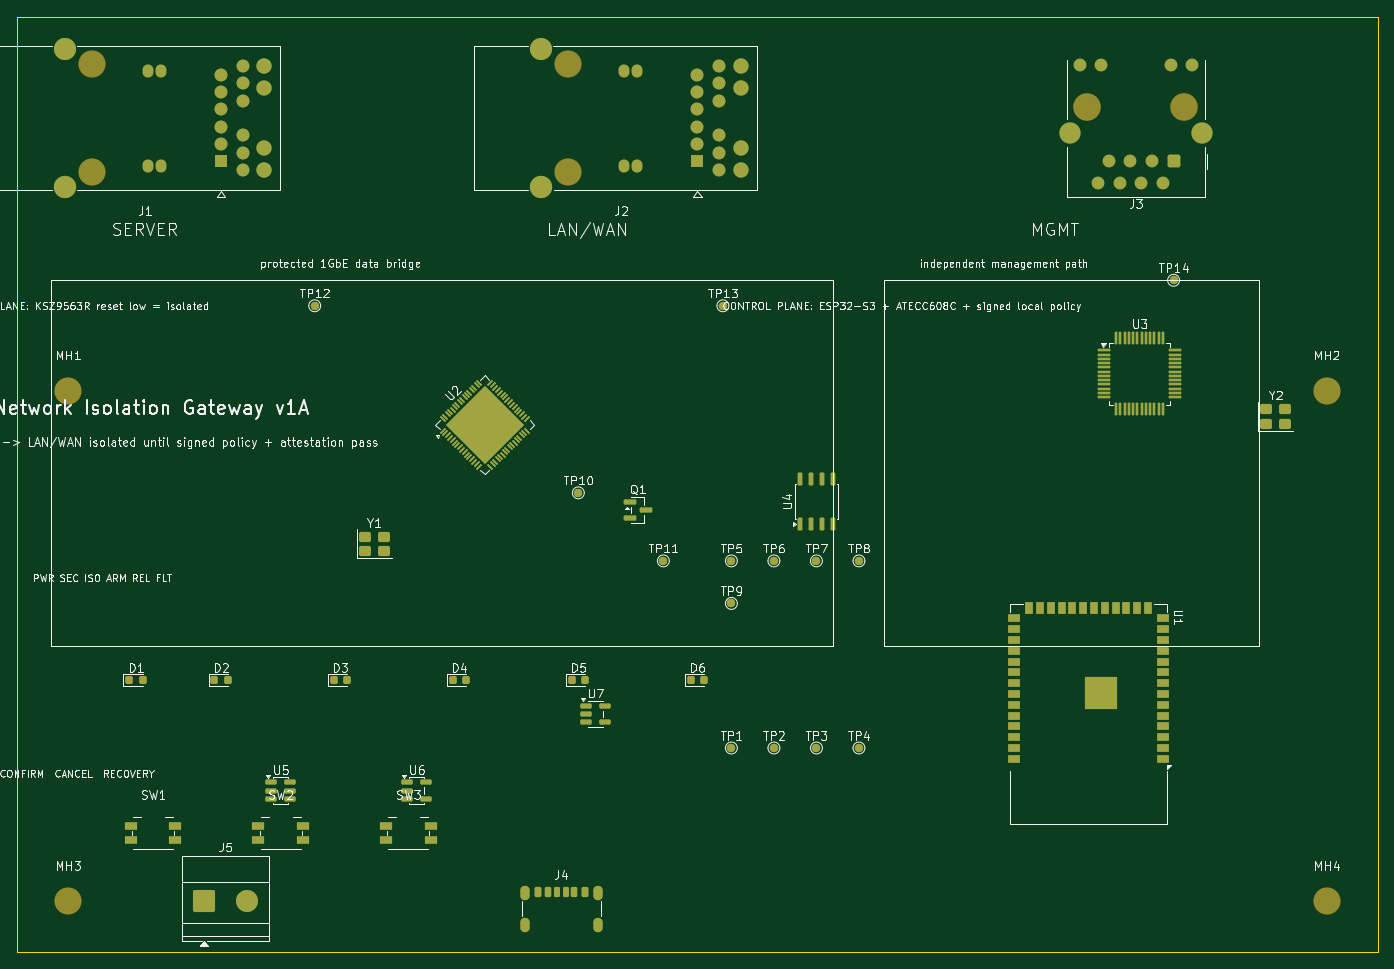
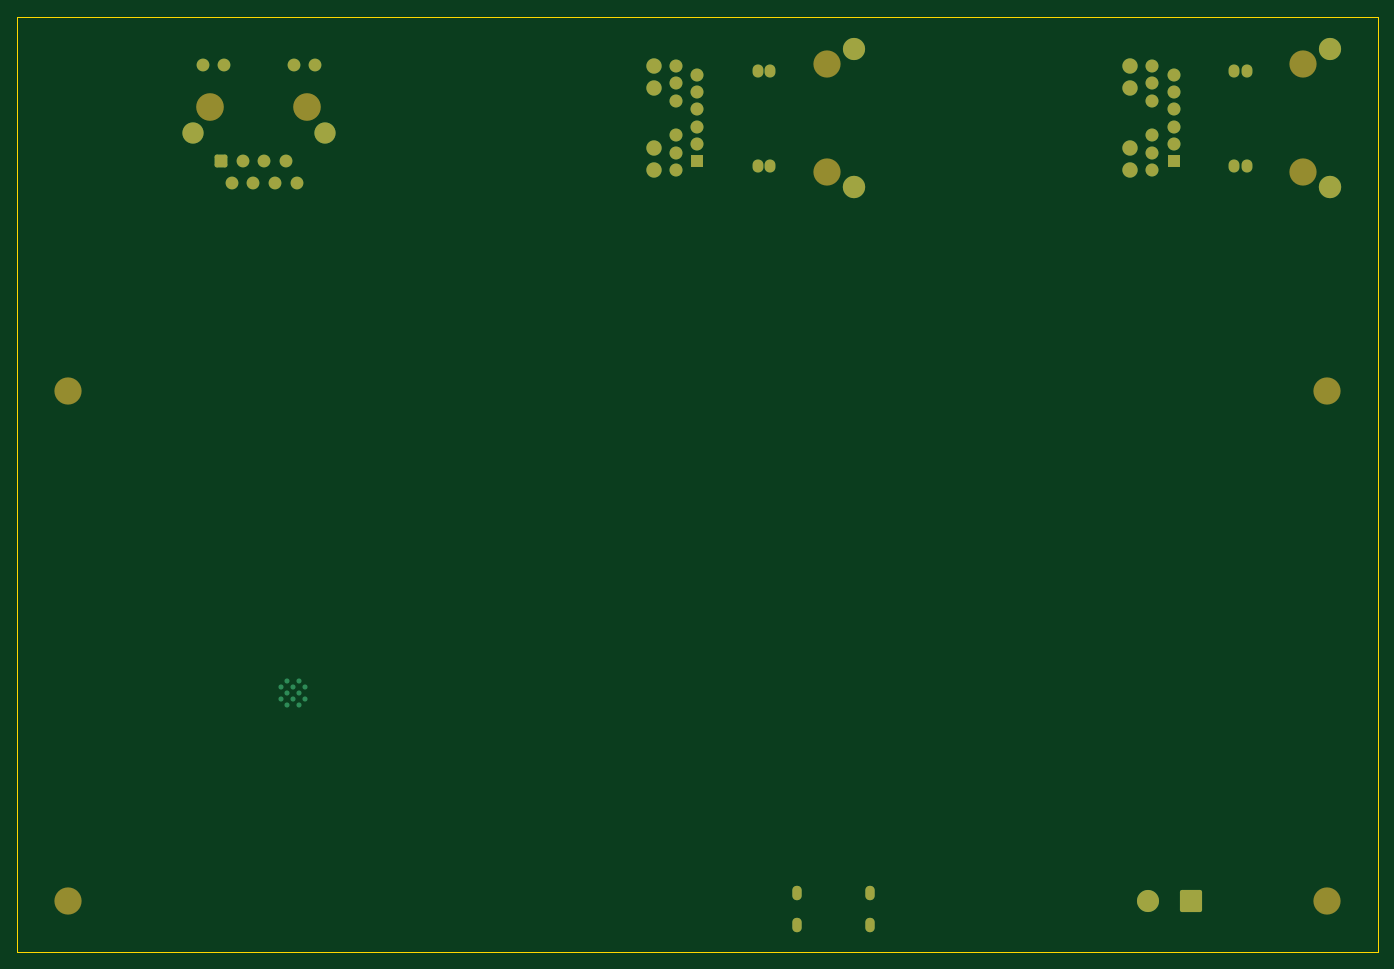
Circuit board: 9 layer files. Board 160.0 x 110.0 mm.
- bottom_copper: aetherguard-network-isolation-gateway-v1-B_Cu.gbl (4800 bytes)
- bottom_mask: aetherguard-network-isolation-gateway-v1-B_Mask.gbs (3540 bytes)
- paste: aetherguard-network-isolation-gateway-v1-B_Paste.gbp (483 bytes)
- bottom_silk: aetherguard-network-isolation-gateway-v1-B_Silkscreen.gbo (484 bytes)
- outline: aetherguard-network-isolation-gateway-v1-Edge_Cuts.gm1 (653 bytes)
- top_copper: aetherguard-network-isolation-gateway-v1-F_Cu.gtl (17143 bytes)
- top_mask: aetherguard-network-isolation-gateway-v1-F_Mask.gts (12331 bytes)
- paste: aetherguard-network-isolation-gateway-v1-F_Paste.gtp (9590 bytes)
- top_silk: aetherguard-network-isolation-gateway-v1-F_Silkscreen.gto (180519 bytes)

=== bottom_copper: aetherguard-network-isolation-gateway-v1-B_Cu.gbl ===
%TF.GenerationSoftware,KiCad,Pcbnew,9.0.7*%
%TF.CreationDate,2026-05-13T22:09:24+08:00*%
%TF.ProjectId,aetherguard-network-isolation-gateway-v1,61657468-6572-4677-9561-72642d6e6574,rev?*%
%TF.SameCoordinates,Original*%
%TF.FileFunction,Copper,L4,Bot*%
%TF.FilePolarity,Positive*%
%FSLAX46Y46*%
G04 Gerber Fmt 4.6, Leading zero omitted, Abs format (unit mm)*
G04 Created by KiCad (PCBNEW 9.0.7) date 2026-05-13 22:09:24*
%MOMM*%
%LPD*%
G01*
G04 APERTURE LIST*
G04 Aperture macros list*
%AMRoundRect*
0 Rectangle with rounded corners*
0 $1 Rounding radius*
0 $2 $3 $4 $5 $6 $7 $8 $9 X,Y pos of 4 corners*
0 Add a 4 corners polygon primitive as box body*
4,1,4,$2,$3,$4,$5,$6,$7,$8,$9,$2,$3,0*
0 Add four circle primitives for the rounded corners*
1,1,$1+$1,$2,$3*
1,1,$1+$1,$4,$5*
1,1,$1+$1,$6,$7*
1,1,$1+$1,$8,$9*
0 Add four rect primitives between the rounded corners*
20,1,$1+$1,$2,$3,$4,$5,0*
20,1,$1+$1,$4,$5,$6,$7,0*
20,1,$1+$1,$6,$7,$8,$9,0*
20,1,$1+$1,$8,$9,$2,$3,0*%
G04 Aperture macros list end*
%TA.AperFunction,HeatsinkPad*%
%ADD10O,1.100000X1.700000*%
%TD*%
%TA.AperFunction,ComponentPad*%
%ADD11RoundRect,0.250000X-1.050000X-1.050000X1.050000X-1.050000X1.050000X1.050000X-1.050000X1.050000X0*%
%TD*%
%TA.AperFunction,ComponentPad*%
%ADD12C,2.600000*%
%TD*%
%TA.AperFunction,HeatsinkPad*%
%ADD13C,0.600000*%
%TD*%
%TA.AperFunction,ComponentPad*%
%ADD14R,1.524000X1.524000*%
%TD*%
%TA.AperFunction,ComponentPad*%
%ADD15C,1.524000*%
%TD*%
%TA.AperFunction,ComponentPad*%
%ADD16C,1.800000*%
%TD*%
%TA.AperFunction,ComponentPad*%
%ADD17O,1.270000X1.524000*%
%TD*%
%TA.AperFunction,ComponentPad*%
%ADD18C,2.630000*%
%TD*%
%TA.AperFunction,ComponentPad*%
%ADD19C,2.610000*%
%TD*%
%TA.AperFunction,ComponentPad*%
%ADD20RoundRect,0.250500X0.499500X0.499500X-0.499500X0.499500X-0.499500X-0.499500X0.499500X-0.499500X0*%
%TD*%
%TA.AperFunction,ComponentPad*%
%ADD21C,1.500000*%
%TD*%
%TA.AperFunction,ComponentPad*%
%ADD22C,2.500000*%
%TD*%
G04 APERTURE END LIST*
D10*
%TO.P,J4,S1*%
%TO.N,N/C*%
X59680000Y-103000000D03*
X59680000Y-106800000D03*
X68320000Y-103000000D03*
X68320000Y-106800000D03*
%TD*%
D11*
%TO.P,J5,1*%
%TO.N,N/C*%
X22000000Y-104000000D03*
D12*
%TO.P,J5,2*%
X27000000Y-104000000D03*
%TD*%
D13*
%TO.P,U1,41*%
%TO.N,N/C*%
X128900000Y-80240000D03*
X128900000Y-78840000D03*
X128200000Y-80940000D03*
X128200000Y-79540000D03*
X128200000Y-78140000D03*
X127500000Y-80240000D03*
X127500000Y-78840000D03*
X126800000Y-80940000D03*
X126800000Y-79540000D03*
X126800000Y-78140000D03*
X126100000Y-80240000D03*
X126100000Y-78840000D03*
%TD*%
D14*
%TO.P,J1,1*%
%TO.N,N/C*%
X24000000Y-17000000D03*
D15*
%TO.P,J1,2*%
X24000000Y-14968000D03*
%TO.P,J1,3*%
X24000000Y-12936000D03*
%TO.P,J1,4*%
X24000000Y-10904000D03*
%TO.P,J1,5*%
X24000000Y-8872000D03*
%TO.P,J1,6*%
X24000000Y-6840000D03*
%TO.P,J1,7*%
X26540000Y-18016000D03*
%TO.P,J1,8*%
X26540000Y-15984000D03*
%TO.P,J1,9*%
X26540000Y-13952000D03*
%TO.P,J1,10*%
X26540000Y-9888000D03*
%TO.P,J1,11*%
X26540000Y-7856000D03*
%TO.P,J1,12*%
X26540000Y-5824000D03*
D16*
%TO.P,J1,13*%
X29080000Y-18016000D03*
%TO.P,J1,14*%
X29080000Y-15476000D03*
%TO.P,J1,15*%
X29080000Y-8364000D03*
%TO.P,J1,16*%
X29080000Y-5824000D03*
D17*
%TO.P,J1,17*%
X16890000Y-17515000D03*
%TO.P,J1,18*%
X16890000Y-6335000D03*
%TO.P,J1,19*%
X15420000Y-17515000D03*
%TO.P,J1,20*%
X15420000Y-6335000D03*
D18*
%TO.P,J1,SH*%
X5585000Y-19984500D03*
D19*
X5585000Y-3855500D03*
%TD*%
D20*
%TO.P,J3,1*%
%TO.N,N/C*%
X136000000Y-17000000D03*
D21*
%TO.P,J3,2*%
X134740000Y-19540000D03*
%TO.P,J3,3*%
X133460000Y-17000000D03*
%TO.P,J3,4*%
X132200000Y-19540000D03*
%TO.P,J3,5*%
X130920000Y-17000000D03*
%TO.P,J3,6*%
X129660000Y-19540000D03*
%TO.P,J3,7*%
X128380000Y-17000000D03*
%TO.P,J3,8*%
X127120000Y-19540000D03*
%TO.P,J3,9*%
X138185000Y-5740000D03*
%TO.P,J3,10*%
X135645000Y-5740000D03*
%TO.P,J3,11*%
X127475000Y-5740000D03*
%TO.P,J3,12*%
X124935000Y-5740000D03*
D22*
%TO.P,J3,SH*%
X139305000Y-13690000D03*
X123815000Y-13690000D03*
%TD*%
D14*
%TO.P,J2,1*%
%TO.N,N/C*%
X80000000Y-17000000D03*
D15*
%TO.P,J2,2*%
X80000000Y-14968000D03*
%TO.P,J2,3*%
X80000000Y-12936000D03*
%TO.P,J2,4*%
X80000000Y-10904000D03*
%TO.P,J2,5*%
X80000000Y-8872000D03*
%TO.P,J2,6*%
X80000000Y-6840000D03*
%TO.P,J2,7*%
X82540000Y-18016000D03*
%TO.P,J2,8*%
X82540000Y-15984000D03*
%TO.P,J2,9*%
X82540000Y-13952000D03*
%TO.P,J2,10*%
X82540000Y-9888000D03*
%TO.P,J2,11*%
X82540000Y-7856000D03*
%TO.P,J2,12*%
X82540000Y-5824000D03*
D16*
%TO.P,J2,13*%
X85080000Y-18016000D03*
%TO.P,J2,14*%
X85080000Y-15476000D03*
%TO.P,J2,15*%
X85080000Y-8364000D03*
%TO.P,J2,16*%
X85080000Y-5824000D03*
D17*
%TO.P,J2,17*%
X72890000Y-17515000D03*
%TO.P,J2,18*%
X72890000Y-6335000D03*
%TO.P,J2,19*%
X71420000Y-17515000D03*
%TO.P,J2,20*%
X71420000Y-6335000D03*
D18*
%TO.P,J2,SH*%
X61585000Y-19984500D03*
D19*
X61585000Y-3855500D03*
%TD*%
M02*

=== bottom_mask: aetherguard-network-isolation-gateway-v1-B_Mask.gbs ===
%TF.GenerationSoftware,KiCad,Pcbnew,9.0.7*%
%TF.CreationDate,2026-05-13T22:09:24+08:00*%
%TF.ProjectId,aetherguard-network-isolation-gateway-v1,61657468-6572-4677-9561-72642d6e6574,rev?*%
%TF.SameCoordinates,Original*%
%TF.FileFunction,Soldermask,Bot*%
%TF.FilePolarity,Negative*%
%FSLAX46Y46*%
G04 Gerber Fmt 4.6, Leading zero omitted, Abs format (unit mm)*
G04 Created by KiCad (PCBNEW 9.0.7) date 2026-05-13 22:09:24*
%MOMM*%
%LPD*%
G01*
G04 APERTURE LIST*
G04 Aperture macros list*
%AMRoundRect*
0 Rectangle with rounded corners*
0 $1 Rounding radius*
0 $2 $3 $4 $5 $6 $7 $8 $9 X,Y pos of 4 corners*
0 Add a 4 corners polygon primitive as box body*
4,1,4,$2,$3,$4,$5,$6,$7,$8,$9,$2,$3,0*
0 Add four circle primitives for the rounded corners*
1,1,$1+$1,$2,$3*
1,1,$1+$1,$4,$5*
1,1,$1+$1,$6,$7*
1,1,$1+$1,$8,$9*
0 Add four rect primitives between the rounded corners*
20,1,$1+$1,$2,$3,$4,$5,0*
20,1,$1+$1,$4,$5,$6,$7,0*
20,1,$1+$1,$6,$7,$8,$9,0*
20,1,$1+$1,$8,$9,$2,$3,0*%
G04 Aperture macros list end*
%ADD10C,3.200000*%
%ADD11O,1.100000X1.700000*%
%ADD12RoundRect,0.250000X-1.050000X-1.050000X1.050000X-1.050000X1.050000X1.050000X-1.050000X1.050000X0*%
%ADD13C,2.600000*%
%ADD14R,1.524000X1.524000*%
%ADD15C,1.524000*%
%ADD16C,1.800000*%
%ADD17O,1.270000X1.524000*%
%ADD18C,2.630000*%
%ADD19C,2.610000*%
%ADD20C,3.250000*%
%ADD21RoundRect,0.250500X0.499500X0.499500X-0.499500X0.499500X-0.499500X-0.499500X0.499500X-0.499500X0*%
%ADD22C,1.500000*%
%ADD23C,2.500000*%
G04 APERTURE END LIST*
D10*
%TO.C,MH2*%
X154000000Y-44000000D03*
%TD*%
D11*
%TO.C,J4*%
X59680000Y-103000000D03*
X59680000Y-106800000D03*
X68320000Y-103000000D03*
X68320000Y-106800000D03*
%TD*%
D10*
%TO.C,MH1*%
X6000000Y-44000000D03*
%TD*%
%TO.C,MH4*%
X154000000Y-104000000D03*
%TD*%
D12*
%TO.C,J5*%
X22000000Y-104000000D03*
D13*
X27000000Y-104000000D03*
%TD*%
D10*
%TO.C,J1*%
X8760000Y-18270000D03*
X8760000Y-5570000D03*
D14*
X24000000Y-17000000D03*
D15*
X24000000Y-14968000D03*
X24000000Y-12936000D03*
X24000000Y-10904000D03*
X24000000Y-8872000D03*
X24000000Y-6840000D03*
X26540000Y-18016000D03*
X26540000Y-15984000D03*
X26540000Y-13952000D03*
X26540000Y-9888000D03*
X26540000Y-7856000D03*
X26540000Y-5824000D03*
D16*
X29080000Y-18016000D03*
X29080000Y-15476000D03*
X29080000Y-8364000D03*
X29080000Y-5824000D03*
D17*
X16890000Y-17515000D03*
X16890000Y-6335000D03*
X15420000Y-17515000D03*
X15420000Y-6335000D03*
D18*
X5585000Y-19984500D03*
D19*
X5585000Y-3855500D03*
%TD*%
D20*
%TO.C,J3*%
X137275000Y-10640000D03*
X125845000Y-10640000D03*
D21*
X136000000Y-17000000D03*
D22*
X134740000Y-19540000D03*
X133460000Y-17000000D03*
X132200000Y-19540000D03*
X130920000Y-17000000D03*
X129660000Y-19540000D03*
X128380000Y-17000000D03*
X127120000Y-19540000D03*
X138185000Y-5740000D03*
X135645000Y-5740000D03*
X127475000Y-5740000D03*
X124935000Y-5740000D03*
D23*
X139305000Y-13690000D03*
X123815000Y-13690000D03*
%TD*%
D10*
%TO.C,MH3*%
X6000000Y-104000000D03*
%TD*%
%TO.C,J2*%
X64760000Y-18270000D03*
X64760000Y-5570000D03*
D14*
X80000000Y-17000000D03*
D15*
X80000000Y-14968000D03*
X80000000Y-12936000D03*
X80000000Y-10904000D03*
X80000000Y-8872000D03*
X80000000Y-6840000D03*
X82540000Y-18016000D03*
X82540000Y-15984000D03*
X82540000Y-13952000D03*
X82540000Y-9888000D03*
X82540000Y-7856000D03*
X82540000Y-5824000D03*
D16*
X85080000Y-18016000D03*
X85080000Y-15476000D03*
X85080000Y-8364000D03*
X85080000Y-5824000D03*
D17*
X72890000Y-17515000D03*
X72890000Y-6335000D03*
X71420000Y-17515000D03*
X71420000Y-6335000D03*
D18*
X61585000Y-19984500D03*
D19*
X61585000Y-3855500D03*
%TD*%
M02*

=== paste: aetherguard-network-isolation-gateway-v1-B_Paste.gbp ===
%TF.GenerationSoftware,KiCad,Pcbnew,9.0.7*%
%TF.CreationDate,2026-05-13T22:09:24+08:00*%
%TF.ProjectId,aetherguard-network-isolation-gateway-v1,61657468-6572-4677-9561-72642d6e6574,rev?*%
%TF.SameCoordinates,Original*%
%TF.FileFunction,Paste,Bot*%
%TF.FilePolarity,Positive*%
%FSLAX46Y46*%
G04 Gerber Fmt 4.6, Leading zero omitted, Abs format (unit mm)*
G04 Created by KiCad (PCBNEW 9.0.7) date 2026-05-13 22:09:24*
%MOMM*%
%LPD*%
G01*
G04 APERTURE LIST*
G04 APERTURE END LIST*
M02*

=== bottom_silk: aetherguard-network-isolation-gateway-v1-B_Silkscreen.gbo ===
%TF.GenerationSoftware,KiCad,Pcbnew,9.0.7*%
%TF.CreationDate,2026-05-13T22:09:24+08:00*%
%TF.ProjectId,aetherguard-network-isolation-gateway-v1,61657468-6572-4677-9561-72642d6e6574,rev?*%
%TF.SameCoordinates,Original*%
%TF.FileFunction,Legend,Bot*%
%TF.FilePolarity,Positive*%
%FSLAX46Y46*%
G04 Gerber Fmt 4.6, Leading zero omitted, Abs format (unit mm)*
G04 Created by KiCad (PCBNEW 9.0.7) date 2026-05-13 22:09:24*
%MOMM*%
%LPD*%
G01*
G04 APERTURE LIST*
G04 APERTURE END LIST*
M02*

=== outline: aetherguard-network-isolation-gateway-v1-Edge_Cuts.gm1 ===
%TF.GenerationSoftware,KiCad,Pcbnew,9.0.7*%
%TF.CreationDate,2026-05-13T22:09:24+08:00*%
%TF.ProjectId,aetherguard-network-isolation-gateway-v1,61657468-6572-4677-9561-72642d6e6574,rev?*%
%TF.SameCoordinates,Original*%
%TF.FileFunction,Profile,NP*%
%FSLAX46Y46*%
G04 Gerber Fmt 4.6, Leading zero omitted, Abs format (unit mm)*
G04 Created by KiCad (PCBNEW 9.0.7) date 2026-05-13 22:09:24*
%MOMM*%
%LPD*%
G01*
G04 APERTURE LIST*
%TA.AperFunction,Profile*%
%ADD10C,0.100000*%
%TD*%
G04 APERTURE END LIST*
D10*
X0Y0D02*
X160000000Y0D01*
X0Y-110000000D02*
X0Y0D01*
X160000000Y0D02*
X160000000Y-110000000D01*
X160000000Y-110000000D02*
X0Y-110000000D01*
M02*

=== top_copper: aetherguard-network-isolation-gateway-v1-F_Cu.gtl (17143 bytes, source omitted) ===
=== top_mask: aetherguard-network-isolation-gateway-v1-F_Mask.gts (12331 bytes, source omitted) ===
=== paste: aetherguard-network-isolation-gateway-v1-F_Paste.gtp (9590 bytes, source omitted) ===
=== top_silk: aetherguard-network-isolation-gateway-v1-F_Silkscreen.gto (180519 bytes, source omitted) ===
